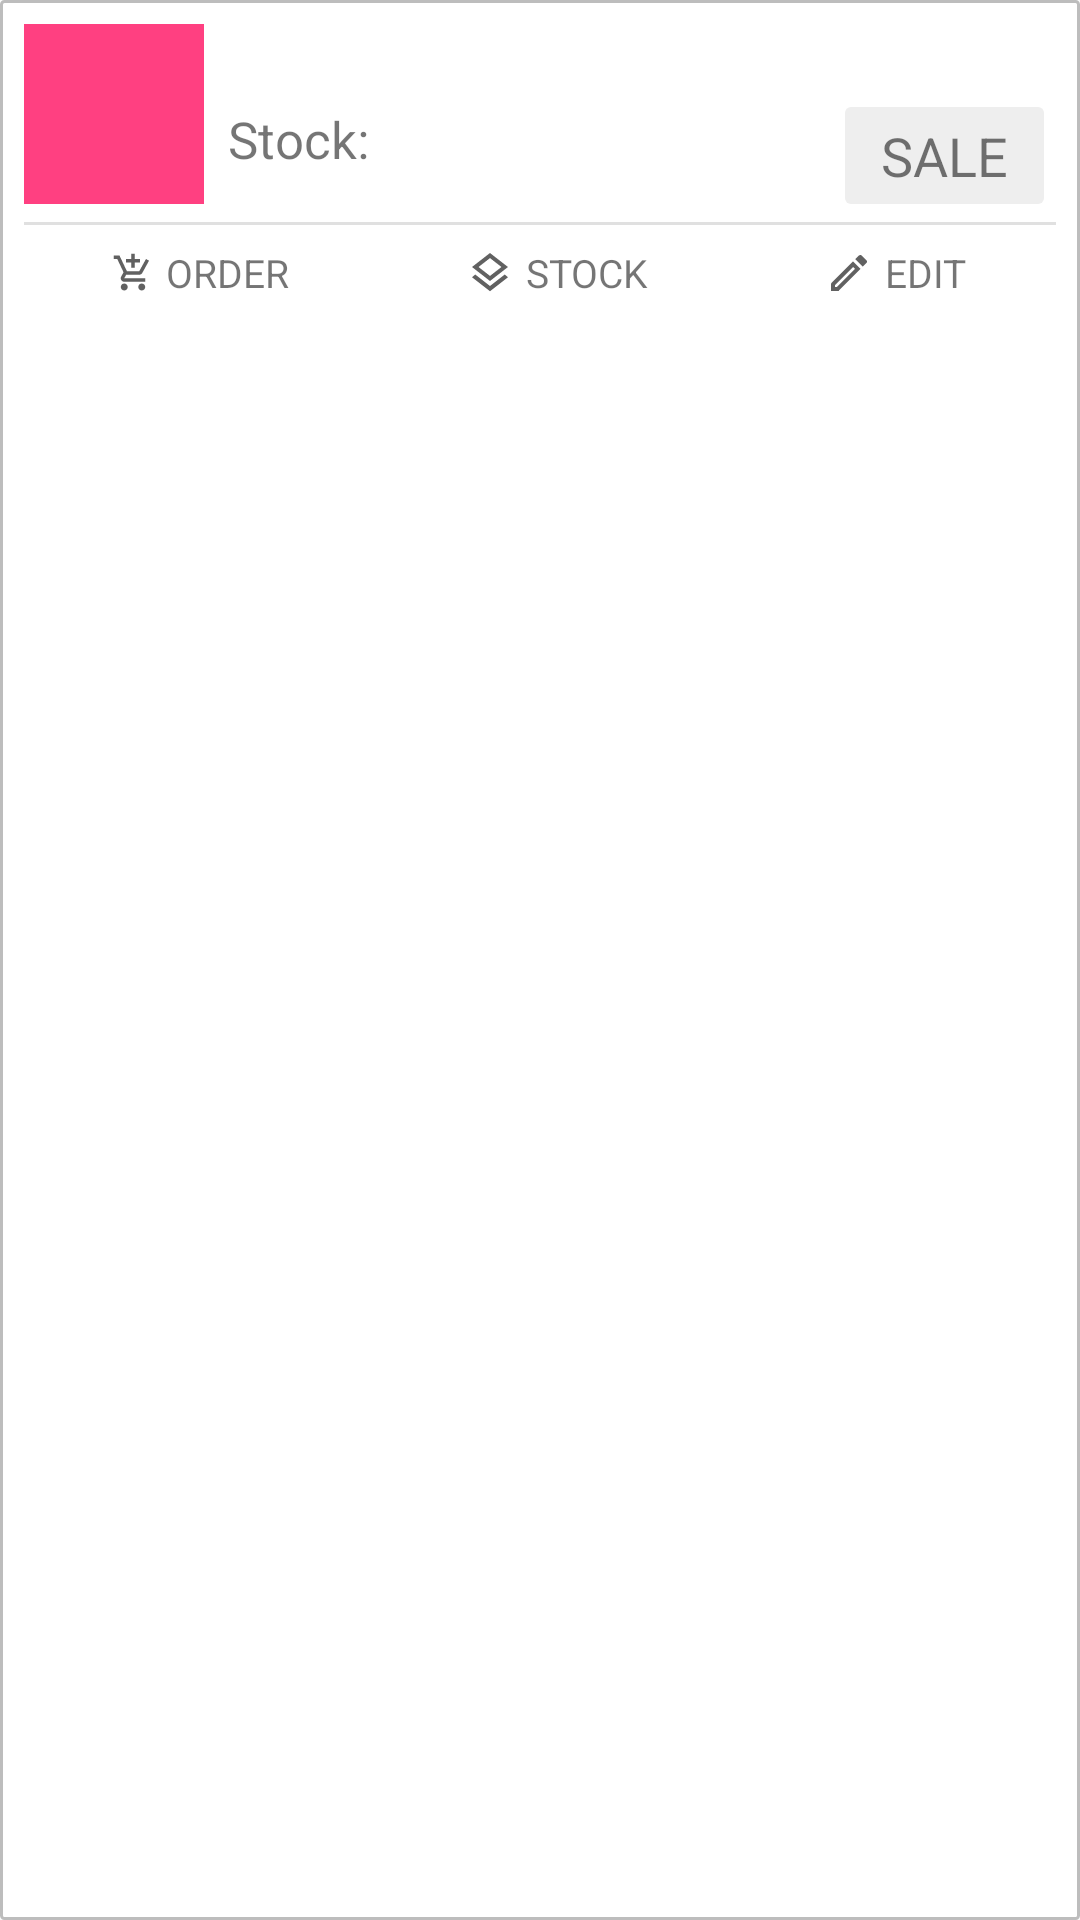

This screen was rendered from an Android layout file. Write that file and the resources it references.
<!-- AndroidManifest.xml: application theme AppTheme -->
<!-- res/layout/custom_list.xml -->
<?xml version="1.0" encoding="utf-8"?>
<RelativeLayout xmlns:android="http://schemas.android.com/apk/res/android"
    xmlns:app="http://schemas.android.com/apk/res-auto"
    android:id="@+id/root_layout"
    android:layout_width="match_parent"
    android:layout_height="wrap_content"
    android:background="@drawable/item_background"
    android:paddingBottom="4dp"
    android:paddingEnd="8dp"
    android:paddingStart="8dp"
    android:paddingTop="8dp">

    <ImageView
        android:id="@+id/item_icon"
        android:layout_width="60dp"
        android:layout_height="60dp"
        android:layout_alignParentStart="true"
        android:layout_alignParentTop="true"
        android:scaleType="fitXY"
        app:srcCompat="@color/colorAccent" />

    <TextView
        android:id="@+id/item_name"
        android:layout_width="wrap_content"
        android:layout_height="wrap_content"
        android:layout_alignParentTop="true"
        android:layout_marginStart="8dp"
        android:layout_toEndOf="@+id/item_icon"
        android:textSize="20sp" />

    <TextView
        android:id="@+id/stock_text"
        android:layout_width="wrap_content"
        android:layout_height="wrap_content"
        android:layout_below="@+id/item_name"
        android:layout_marginStart="8dp"
        android:layout_toEndOf="@+id/item_icon"
        android:text="@string/stock_text"
        android:textSize="17sp" />

    <TextSwitcher
        android:id="@+id/stock_number"
        android:layout_width="wrap_content"
        android:layout_height="wrap_content"
        android:layout_below="@+id/item_name"
        android:layout_marginStart="4dp"
        android:layout_toEndOf="@+id/stock_text">

        <TextView
            android:layout_width="wrap_content"
            android:layout_height="wrap_content"
            android:textSize="16sp"
            android:textStyle="bold" />

        <TextView
            android:layout_width="wrap_content"
            android:layout_height="wrap_content"
            android:textSize="16sp"
            android:textStyle="bold" />

    </TextSwitcher>

    <TextView
        android:id="@+id/sale_button"
        android:layout_width="wrap_content"
        android:layout_height="wrap_content"
        android:layout_alignBottom="@+id/item_icon"
        android:layout_alignParentEnd="true"
        android:layout_marginEnd="4dp"
        android:background="@drawable/sale_button_background"
        android:text="@string/sale_button"
        android:textAllCaps="true"
        android:textSize="18sp" />

    <View
        android:id="@+id/view_line"
        android:layout_width="wrap_content"
        android:layout_height="1dp"
        android:layout_alignParentStart="true"
        android:layout_below="@+id/item_icon"
        android:layout_marginTop="6dp"
        android:background="#e0e0e0" />

    <LinearLayout
        android:id="@+id/button_layout"
        android:layout_width="match_parent"
        android:layout_height="wrap_content"
        android:layout_alignParentStart="true"
        android:layout_below="@+id/view_line"
        android:layout_marginTop="4dp"
        android:orientation="horizontal">

        <RelativeLayout
            android:id="@+id/order_button_layout"
            style="@style/ButtonLayout">

            <ImageView
                android:id="@+id/order_button_icon"
                android:layout_width="14dp"
                android:layout_height="wrap_content"
                app:srcCompat="@drawable/ic_order" />

            <TextView
                android:id="@+id/order_button_text"
                style="@style/ButtonLayoutText"
                android:layout_toEndOf="@+id/order_button_icon"
                android:text="@string/order_button" />

        </RelativeLayout>

        <RelativeLayout
            android:id="@+id/stock_button_layout"
            style="@style/ButtonLayout">

            <ImageView
                android:id="@+id/stock_button_image"
                android:layout_width="16dp"
                android:layout_height="wrap_content"
                app:srcCompat="@drawable/ic_stock" />

            <TextView
                android:id="@+id/stock_button_text"
                style="@style/ButtonLayoutText"
                android:layout_toEndOf="@+id/stock_button_image"
                android:text="@string/stock_button" />

        </RelativeLayout>

        <RelativeLayout
            android:id="@+id/edit_button_layout"
            style="@style/ButtonLayout">

            <ImageView
                android:id="@+id/edit_button_icon"
                android:layout_width="16dp"
                android:layout_height="wrap_content"
                app:srcCompat="@drawable/ic_edit" />

            <TextView
                android:id="@+id/edit_button_text"
                style="@style/ButtonLayoutText"
                android:layout_toEndOf="@+id/edit_button_icon"
                android:text="@string/edit_button" />

        </RelativeLayout>

    </LinearLayout>

</RelativeLayout>
<!-- resources referenced by this layout -->
<resources>
  <color name="colorAccent">#FF4081</color>
  <!-- drawable ic_edit (drawable) -->
  <vector xmlns:android="http://schemas.android.com/apk/res/android"
      android:width="24dp"
      android:height="24dp"
      android:viewportWidth="24"
      android:viewportHeight="24">
      <path
          android:fillColor="#616161"
          android:pathData="M14.06,9.02l0.92,0.92L5.92,19H5v-0.92L14.06,9.02M17.66,3c-0.25,0 -0.51,0.1 -0.7,0.29l-1.83,1.83l3.75,3.75l1.83,-1.83c0.39,-0.39 0.39,-1.02 0,-1.41l-2.34,-2.34C18.17,3.09 17.92,3 17.66,3L17.66,3zM14.06,6.19L3,17.25V21h3.75L17.81,9.94L14.06,6.19L14.06,6.19z" />
  </vector>
  <!-- drawable ic_order (drawable) -->
  <vector xmlns:android="http://schemas.android.com/apk/res/android"
      android:width="24dp"
      android:height="24dp"
      android:viewportWidth="24"
      android:viewportHeight="24">
      <path
          android:fillColor="#616161"
          android:pathData="M11,9h2V6h3V4h-3V1h-2v3H8v2h3V9zM7,18c-1.1,0 -1.99,0.9 -1.99,2S5.9,22 7,22s2,-0.9 2,-2S8.1,18 7,18zM17,18c-1.1,0 -1.99,0.9 -1.99,2s0.89,2 1.99,2s2,-0.9 2,-2S18.1,18 17,18zM8.1,13h7.45c0.75,0 1.41,-0.41 1.75,-1.03l3.86,-7.01L19.42,4l-3.87,7H8.53L4.27,2H1v2h2l3.6,7.59l-1.35,2.44C4.52,15.37 5.48,17 7,17l12,0v-2H7L8.1,13z" />
  </vector>
  <!-- drawable ic_stock (drawable) -->
  <vector xmlns:android="http://schemas.android.com/apk/res/android"
      android:width="24dp"
      android:height="24dp"
      android:viewportWidth="24"
      android:viewportHeight="24">
      <path
          android:fillColor="#616161"
          android:pathData="M11.99,18.54l-7.37,-5.73l-1.62,1.26l9,7l9,-7l-1.63,-1.27z" />
      <path
          android:fillColor="#616161"
          android:pathData="M12,16l7.36,-5.73L21,9l-9,-7L3,9l1.63,1.27L12,16zM12,4.53L17.74,9L12,13.47L6.26,9L12,4.53z" />
  </vector>
  <!-- drawable sale_button_background (drawable) -->
  <?xml version="1.0" encoding="utf-8"?>
  <shape xmlns:android="http://schemas.android.com/apk/res/android"
      android:shape="rectangle">
      <corners
          android:topLeftRadius="2dp"
          android:topRightRadius="2dp"
          android:bottomRightRadius="2dp"
          android:bottomLeftRadius="2dp" />
      <solid android:color="#eeeeee" />
      <padding
          android:left="12dp"
          android:top="4dp"
          android:right="12dp"
          android:bottom="4dp" />
  </shape>
  <string name="edit_button">Edit</string>
  <string name="order_button">Order</string>
  <string name="sale_button">sale</string>
  <string name="stock_button">Stock</string>
  <string name="stock_text">Stock:</string>
  <style name="ButtonLayout">
          <item name="android:layout_width">wrap_content</item>
          <item name="android:layout_height">wrap_content</item>
          <item name="android:layout_weight">1</item>
          <item name="android:clickable">true</item>
          <item name="android:gravity">center</item>
      </style>
  <style name="ButtonLayoutText">
          <item name="android:layout_width">wrap_content</item>
          <item name="android:layout_height">wrap_content</item>
          <item name="android:layout_alignParentTop">true</item>
          <item name="android:layout_marginStart">4dp</item>
          <item name="android:layout_marginTop">3dp</item>
          <item name="android:textAllCaps">true</item>
          <item name="android:textSize">13sp</item>
      </style>
  <style name="AppTheme" parent="Theme.AppCompat.Light.DarkActionBar">
          
          <item name="colorPrimary">@color/colorPrimary</item>
          <item name="colorPrimaryDark">@color/colorPrimaryDark</item>
          <item name="colorAccent">@color/colorAccent</item>
      </style>
  <color name="colorPrimary">#7E57C2</color>
  <color name="colorPrimaryDark">#5E35B1</color>
</resources>
